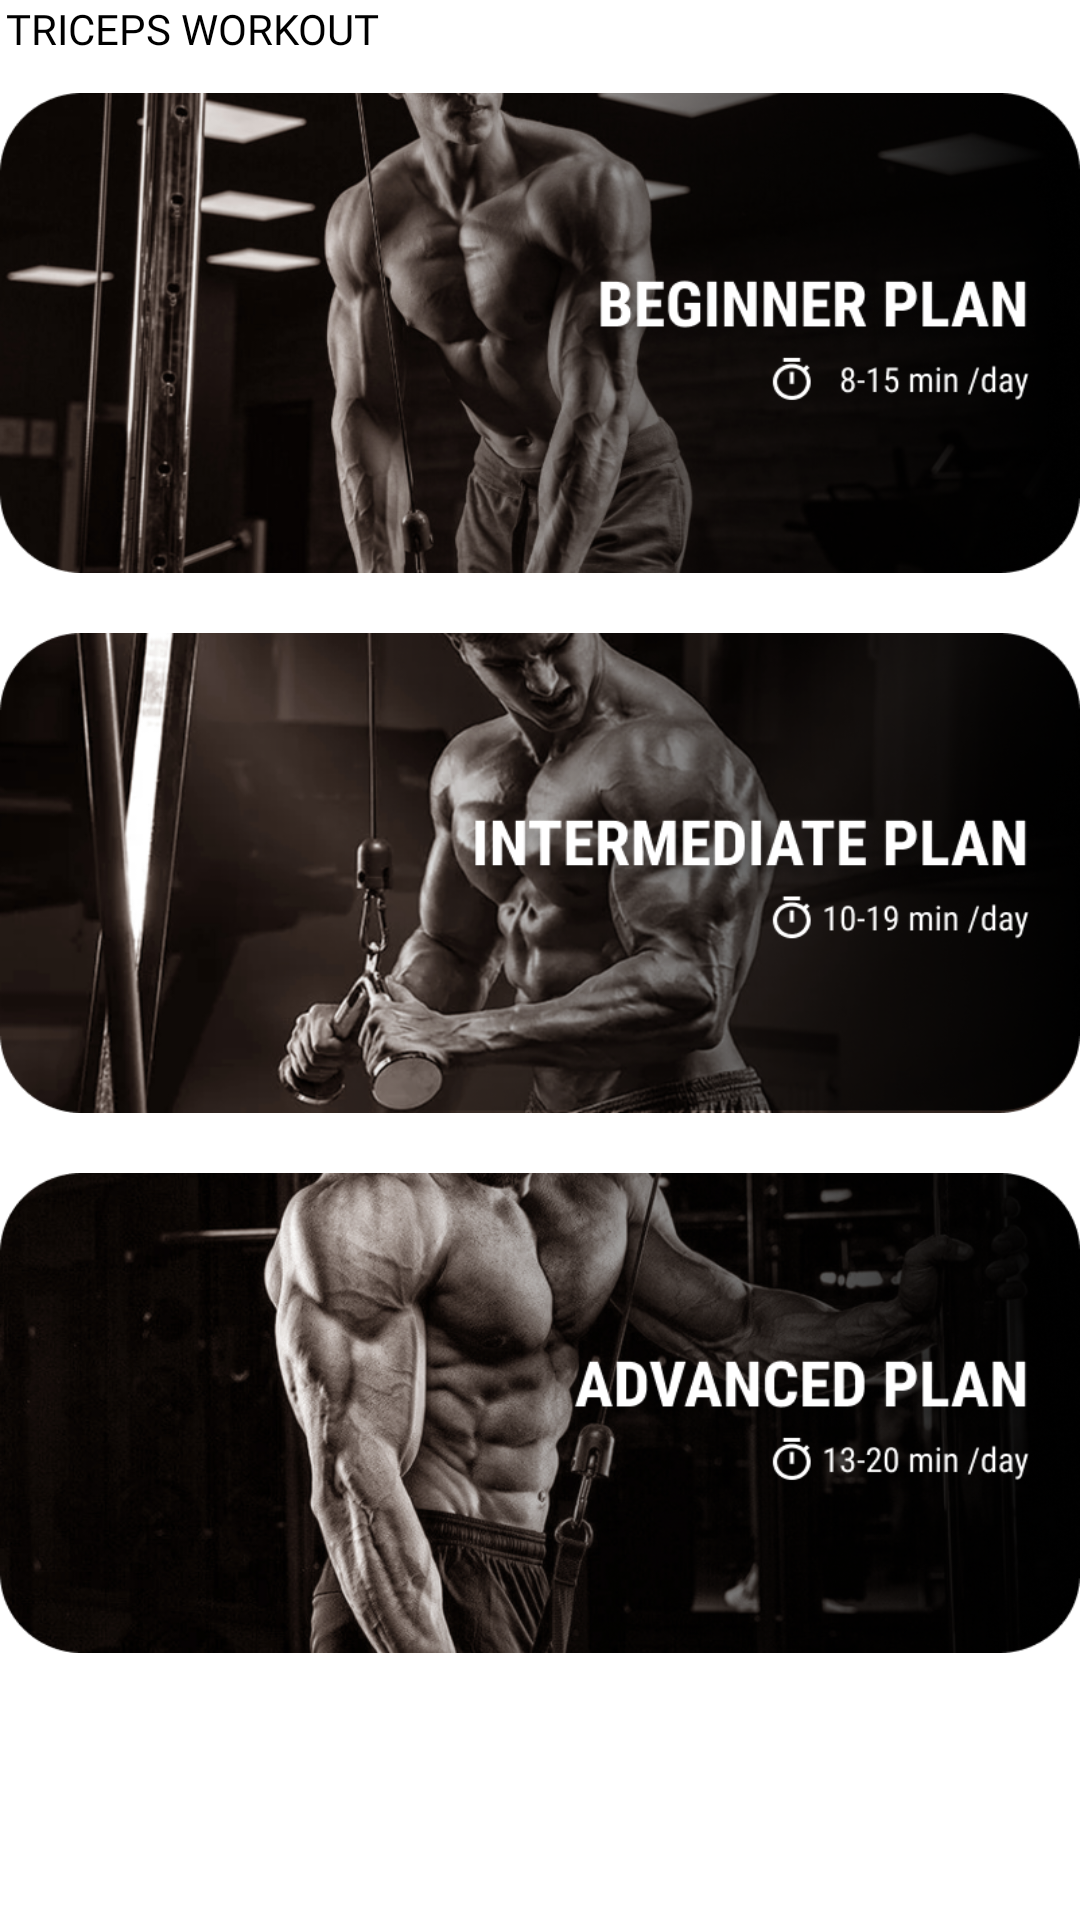

Layout XML and referenced resources for this Android screen:
<!-- AndroidManifest.xml: application theme Theme.ArmWorkOut -->
<!-- res/layout/fragment_triceps.xml -->
<?xml version="1.0" encoding="utf-8"?>
<LinearLayout xmlns:android="http://schemas.android.com/apk/res/android"
    xmlns:tools="http://schemas.android.com/tools"
    android:layout_width="match_parent"
    android:layout_height="match_parent"
    android:background="@android:color/transparent"
    android:orientation="vertical"
    tools:context=".Fragments.TricepsFragment">
    <TextView
        android:layout_width="wrap_content"
        android:layout_height="wrap_content"
        android:fontFamily="@font/sfprobold"
        android:textColor="@color/black"
        android:textSize="14sp"
        android:layout_marginStart="2dp"
        android:text="TRICEPS WORKOUT"
        />

    <LinearLayout
        android:orientation="vertical"
        android:layout_width="match_parent"
        android:layout_height="match_parent"
        android:layout_marginTop="12dp"

        >


        <ImageView
            android:id="@+id/triceps_beginner"
            android:layout_width="match_parent"
            android:layout_height="160dp"
            android:scaleType="fitXY"
            android:src="@drawable/tricepsbeginner" />


        <ImageView
            android:id="@+id/triceps_inter"
            android:layout_marginBottom="20dp"
            android:layout_marginTop="20dp"
            android:layout_width="match_parent"
            android:layout_height="160dp"
            android:scaleType="fitXY"
            android:src="@drawable/tricepsinter" />

        <ImageView
            android:id="@+id/triceps_advance"
            android:layout_width="match_parent"
            android:layout_height="160dp"
            android:scaleType="fitXY"
            android:src="@drawable/tricpesadvance" />
    </LinearLayout>

</LinearLayout>
<!-- resources referenced by this layout -->
<resources>
  <color name="black">#FF000000</color>
  <!-- drawable tricepsbeginner: png bitmap (drawable, 324649 bytes) -->
  <!-- drawable tricepsinter: png bitmap (drawable, 312822 bytes) -->
  <!-- drawable tricpesadvance: png bitmap (drawable, 417504 bytes) -->
  <style name="Theme.ArmWorkOut" parent="Theme.MaterialComponents.DayNight.NoActionBar">
          
          <item name="colorPrimary">@color/white</item>
          <item name="colorPrimaryVariant">@color/white</item>
          <item name="colorOnPrimary">@color/white</item>
          
          <item name="colorSecondary">@color/teal_200</item>
          <item name="colorSecondaryVariant">@color/teal_700</item>
          <item name="colorOnSecondary">@color/black</item>
          
          <item name="android:statusBarColor" tools:targetApi="l">?attr/colorPrimaryVariant</item>
          
      </style>
  <color name="white">#FFFFFFFF</color>
  <color name="teal_200">#FF03DAC5</color>
  <color name="teal_700">#FF018786</color>
</resources>
